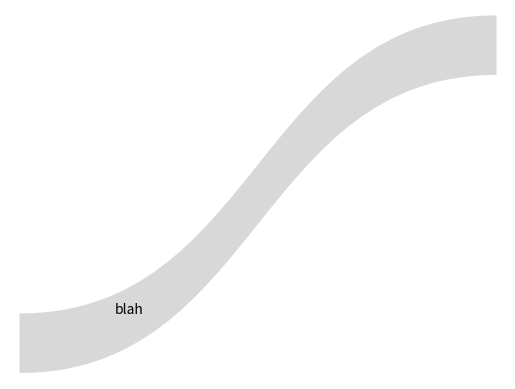

Write Python code to recreate this figure.
import matplotlib.pyplot as plt
from matplotlib.path import Path
import matplotlib.patches as patches

verts = [
    (0., 0.),  # P0
    (2.5,0.0), # P1
    (2.5,5.0), # P2
    (5.0,5.0), # P3
    (5.0,6.0 ),  # P0
	(2.5,6.0), # P1
	(2.5,1.0), # P2
	(0.0,1.0), # P3
	(0.0,0.0),
    ]

codes = [Path.MOVETO,
         Path.CURVE4,
         Path.CURVE4,
         Path.CURVE4,
         Path.LINETO,
         Path.CURVE4,
         Path.CURVE4,
         Path.CURVE4,
         Path.CLOSEPOLY,
         ]

path = Path(verts, codes)



fig,ax = plt.subplots()
ax.set_axis_off()
ax.margins(0.1)
patch = patches.Rectangle((-0.1,-0.1),5.2,6.2,facecolor='white',edgecolor='none')
ax.add_patch(patch)
patch = patches.PathPatch(path, facecolor='grey', alpha=0.3, edgecolor='none')
ax.add_patch(patch)
plt.text(1.0,1.0,"blah");


# xs, ys = zip(*verts)
# ax.plot(xs, ys, 'x--', lw=2, color='black', ms=10)
# 
ax.set_xlim(-0.1,5.1)
ax.set_ylim(-0.1,6.1)

plt.show()
